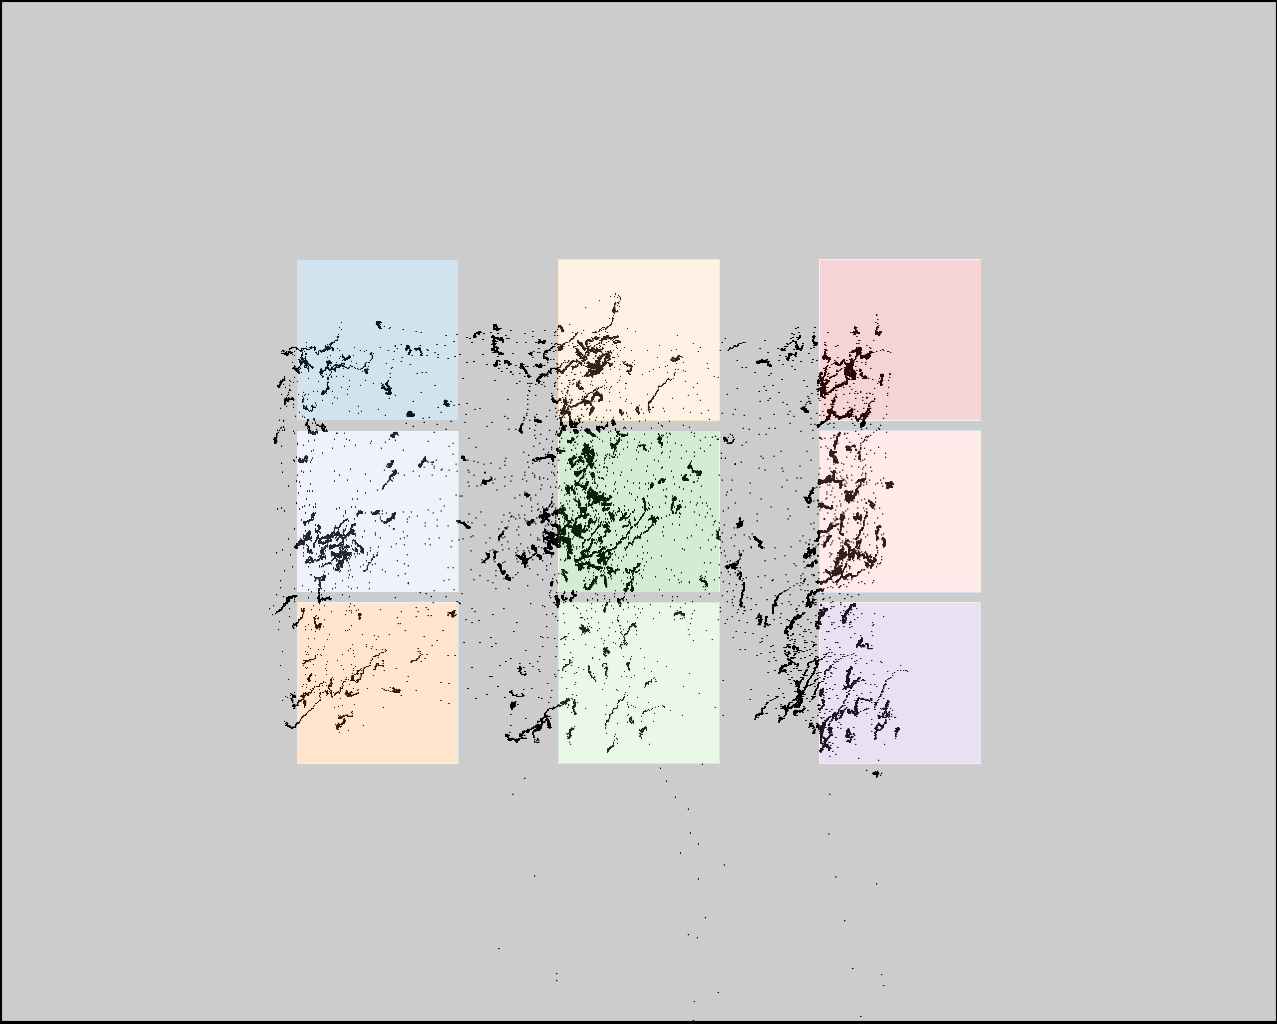

Source data for this figure (header and first rows):
click0, click1, click2, click3, click4, click5, click6, click7, click8
342, 353, 347, 568, 573, 578, 822, 828, 835
374, 546, 712, 360, 528, 696, 366, 534, 698
